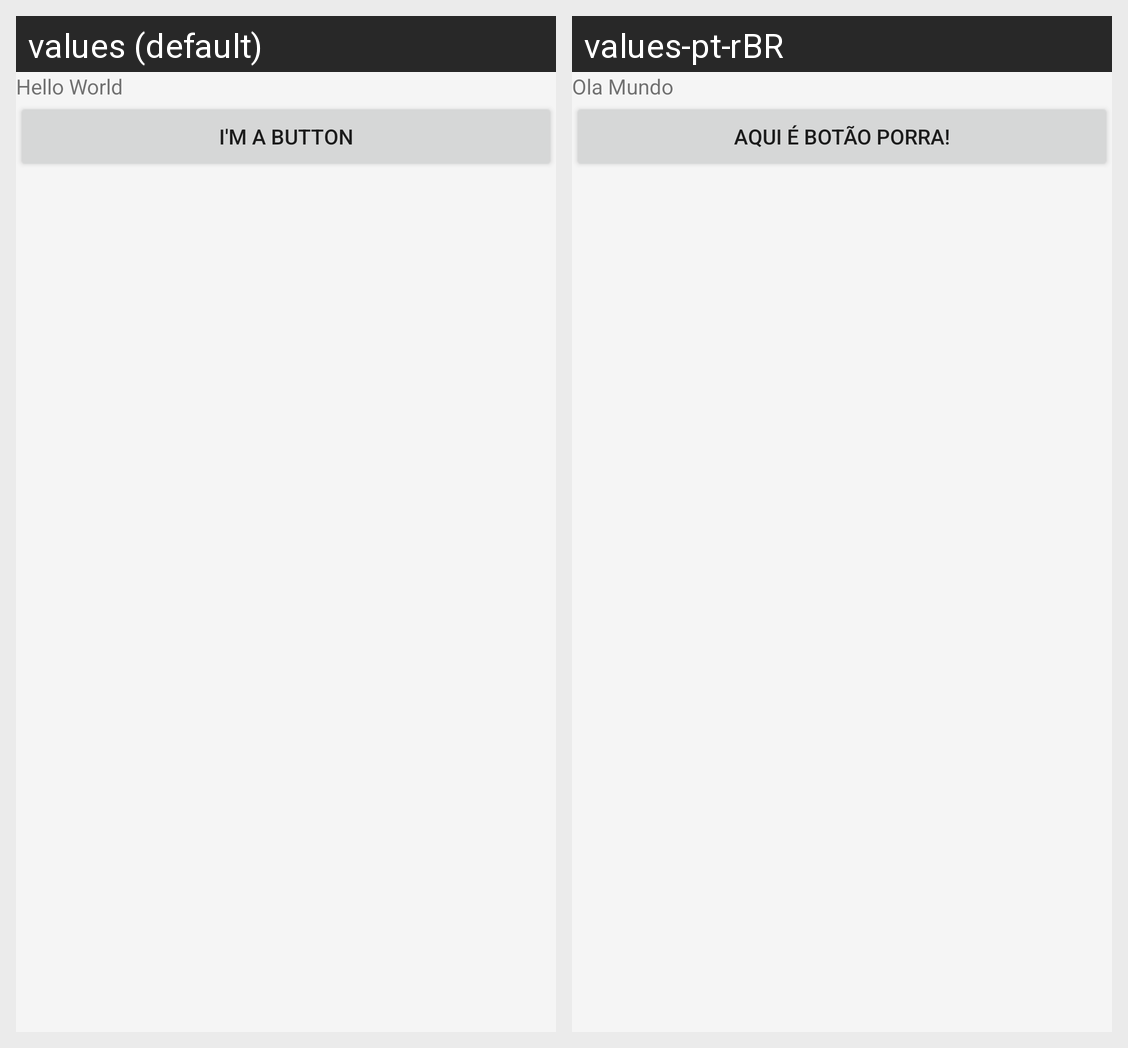

The same Android screen rendered under two of its app's locales, left to right. List the strings drawn on it with the default value and each locale's translation.
Android screen res/layout/activity_start.xml rendered under 2 locales, left to right: values (default), values-pt-rBR. Device: Nexus 5 (rendered at 1080×1920; each locale shown at half size, 540×960, under a caption strip naming it); theme AppTheme.
Strings drawn on this screen, with the default value and each locale's value (text and hints the layout hard-codes, and strings that could not be matched under every locale, appear in the picture but are not listed):

hello_message
  values: Hello World
  values-pt-rBR: Ola Mundo

buttonText
  values: I'm a Button
  values-pt-rBR: Aqui é Botão porra!
